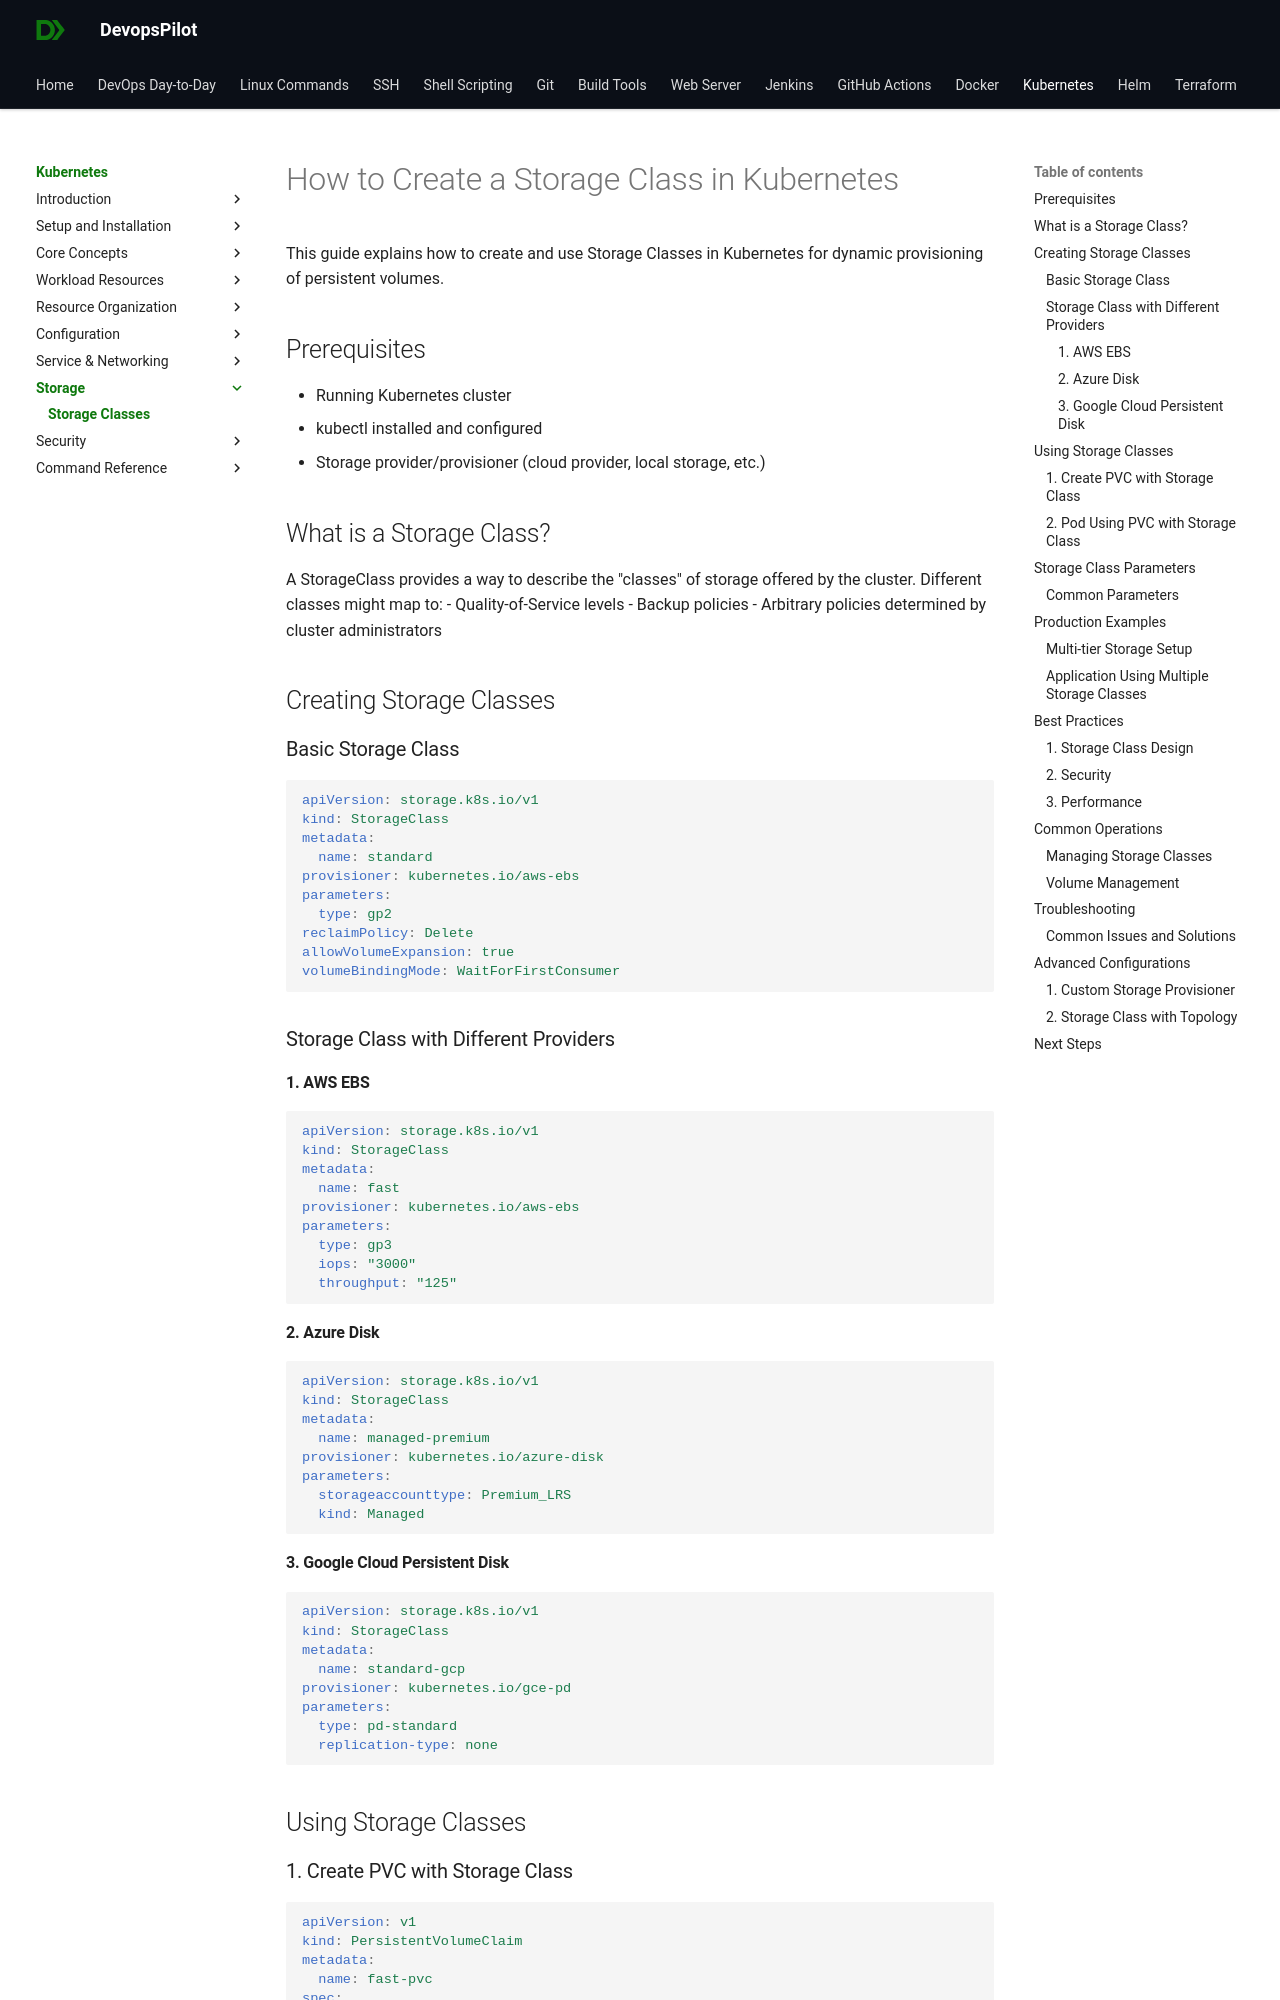

repository: devopspilot1/devopspilot1.github.io · page: kubernetes/storage/create-storage-class/index.html · generator: mkdocs

# How to Create a Storage Class in Kubernetes

This guide explains how to create and use Storage Classes in Kubernetes for dynamic provisioning of persistent volumes.

## Prerequisites

- Running Kubernetes cluster
- kubectl installed and configured
- Storage provider/provisioner (cloud provider, local storage, etc.)

## What is a Storage Class?

A StorageClass provides a way to describe the "classes" of storage offered by the cluster. Different classes might map to:
- Quality-of-Service levels
- Backup policies
- Arbitrary policies determined by cluster administrators

## Creating Storage Classes

### Basic Storage Class

```yaml
apiVersion: storage.k8s.io/v1
kind: StorageClass
metadata:
  name: standard
provisioner: kubernetes.io/aws-ebs
parameters:
  type: gp2
reclaimPolicy: Delete
allowVolumeExpansion: true
volumeBindingMode: WaitForFirstConsumer
```

### Storage Class with Different Providers

#### 1. AWS EBS

```yaml
apiVersion: storage.k8s.io/v1
kind: StorageClass
metadata:
  name: fast
provisioner: kubernetes.io/aws-ebs
parameters:
  type: gp3
  iops: "3000"
  throughput: "125"
```

#### 2. Azure Disk

```yaml
apiVersion: storage.k8s.io/v1
kind: StorageClass
metadata:
  name: managed-premium
provisioner: kubernetes.io/azure-disk
parameters:
  storageaccounttype: Premium_LRS
  kind: Managed
```

#### 3. Google Cloud Persistent Disk

```yaml
apiVersion: storage.k8s.io/v1
kind: StorageClass
metadata:
  name: standard-gcp
provisioner: kubernetes.io/gce-pd
parameters:
  type: pd-standard
  replication-type: none
```

## Using Storage Classes
